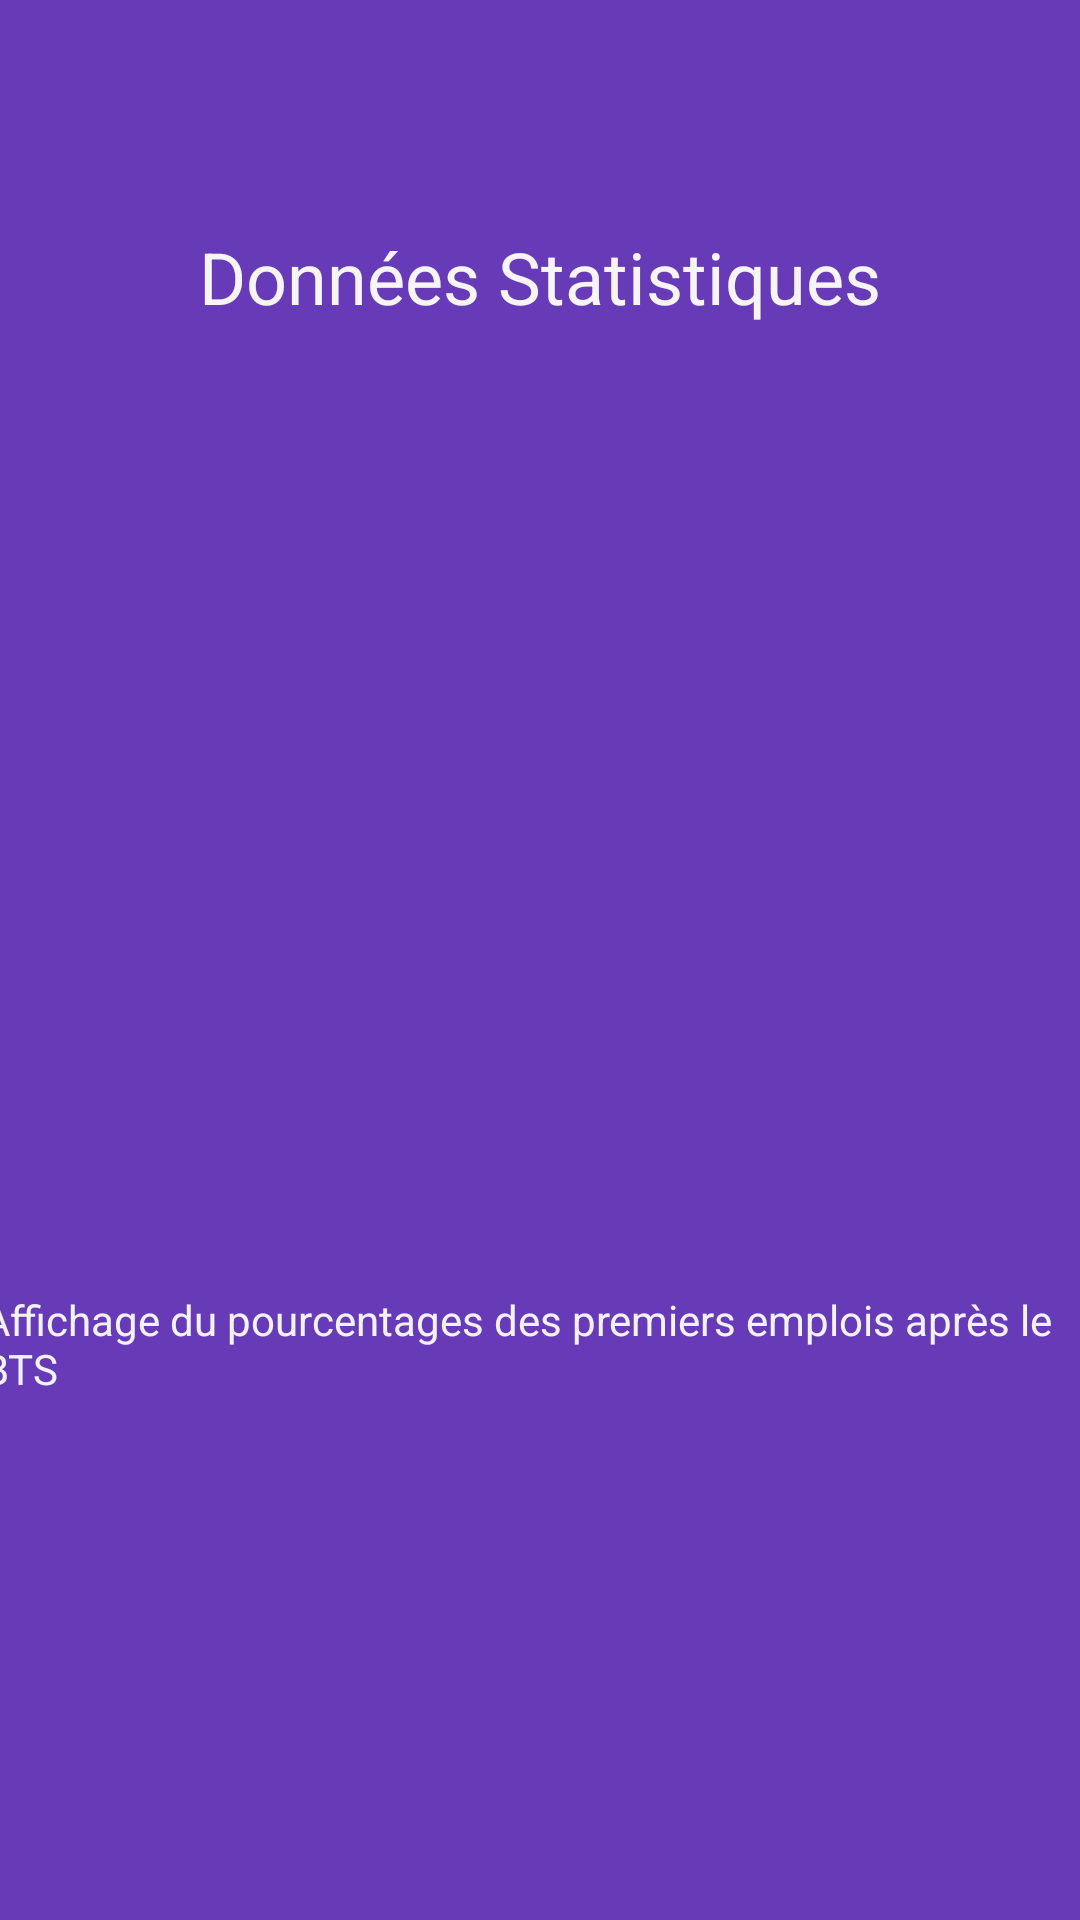

Android layout source for this screen:
<!-- AndroidManifest.xml: application theme Theme.SIOConnect -->
<!-- res/layout/activity_graphic_percent_work.xml -->
<?xml version="1.0" encoding="utf-8"?>
<androidx.constraintlayout.widget.ConstraintLayout xmlns:android="http://schemas.android.com/apk/res/android"
    xmlns:app="http://schemas.android.com/apk/res-auto"
    xmlns:tools="http://schemas.android.com/tools"
    android:layout_width="match_parent"
    android:layout_height="match_parent"
    android:background="#673AB7"
    tools:context=".GraphicPercentWork">

    <ImageView
        android:id="@+id/graph"
        android:layout_width="700px"
        android:layout_height="500px"

        android:layout_marginStart="74dp"
        android:layout_marginTop="278dp"
        android:layout_marginEnd="74dp"
        android:layout_marginBottom="63dp"
        app:layout_constraintBottom_toTopOf="@+id/textView20"
        app:layout_constraintEnd_toEndOf="parent"
        app:layout_constraintStart_toStartOf="parent"
        app:layout_constraintTop_toTopOf="parent" />

    <TextView
        android:id="@+id/textView20"
        android:layout_width="wrap_content"
        android:layout_height="wrap_content"
        android:layout_marginEnd="6dp"
        android:layout_marginBottom="252dp"
        android:text="Affichage du pourcentages des premiers emplois après le BTS"
        android:textColor="#F3F2F2"
        app:layout_constraintBottom_toBottomOf="parent"
        app:layout_constraintEnd_toEndOf="parent"
        app:layout_constraintTop_toBottomOf="@+id/graph" />

    <TextView
        android:id="@+id/textView22"
        android:layout_width="wrap_content"
        android:layout_height="wrap_content"
        android:layout_marginTop="76dp"
        android:text="Données Statistiques"
        android:textColor="#F6F4F4"
        android:textSize="24sp"
        app:layout_constraintEnd_toEndOf="parent"
        app:layout_constraintStart_toStartOf="parent"
        app:layout_constraintTop_toTopOf="parent" />
</androidx.constraintlayout.widget.ConstraintLayout>
<!-- resources referenced by this layout -->
<resources>
  <style name="Theme.SIOConnect" parent="Base.Theme.SIOConnect" />
  <style name="Base.Theme.SIOConnect" parent="Theme.AppCompat.Light">
          <item name="android:windowActionBar">true</item>
          
          
      </style>
</resources>
